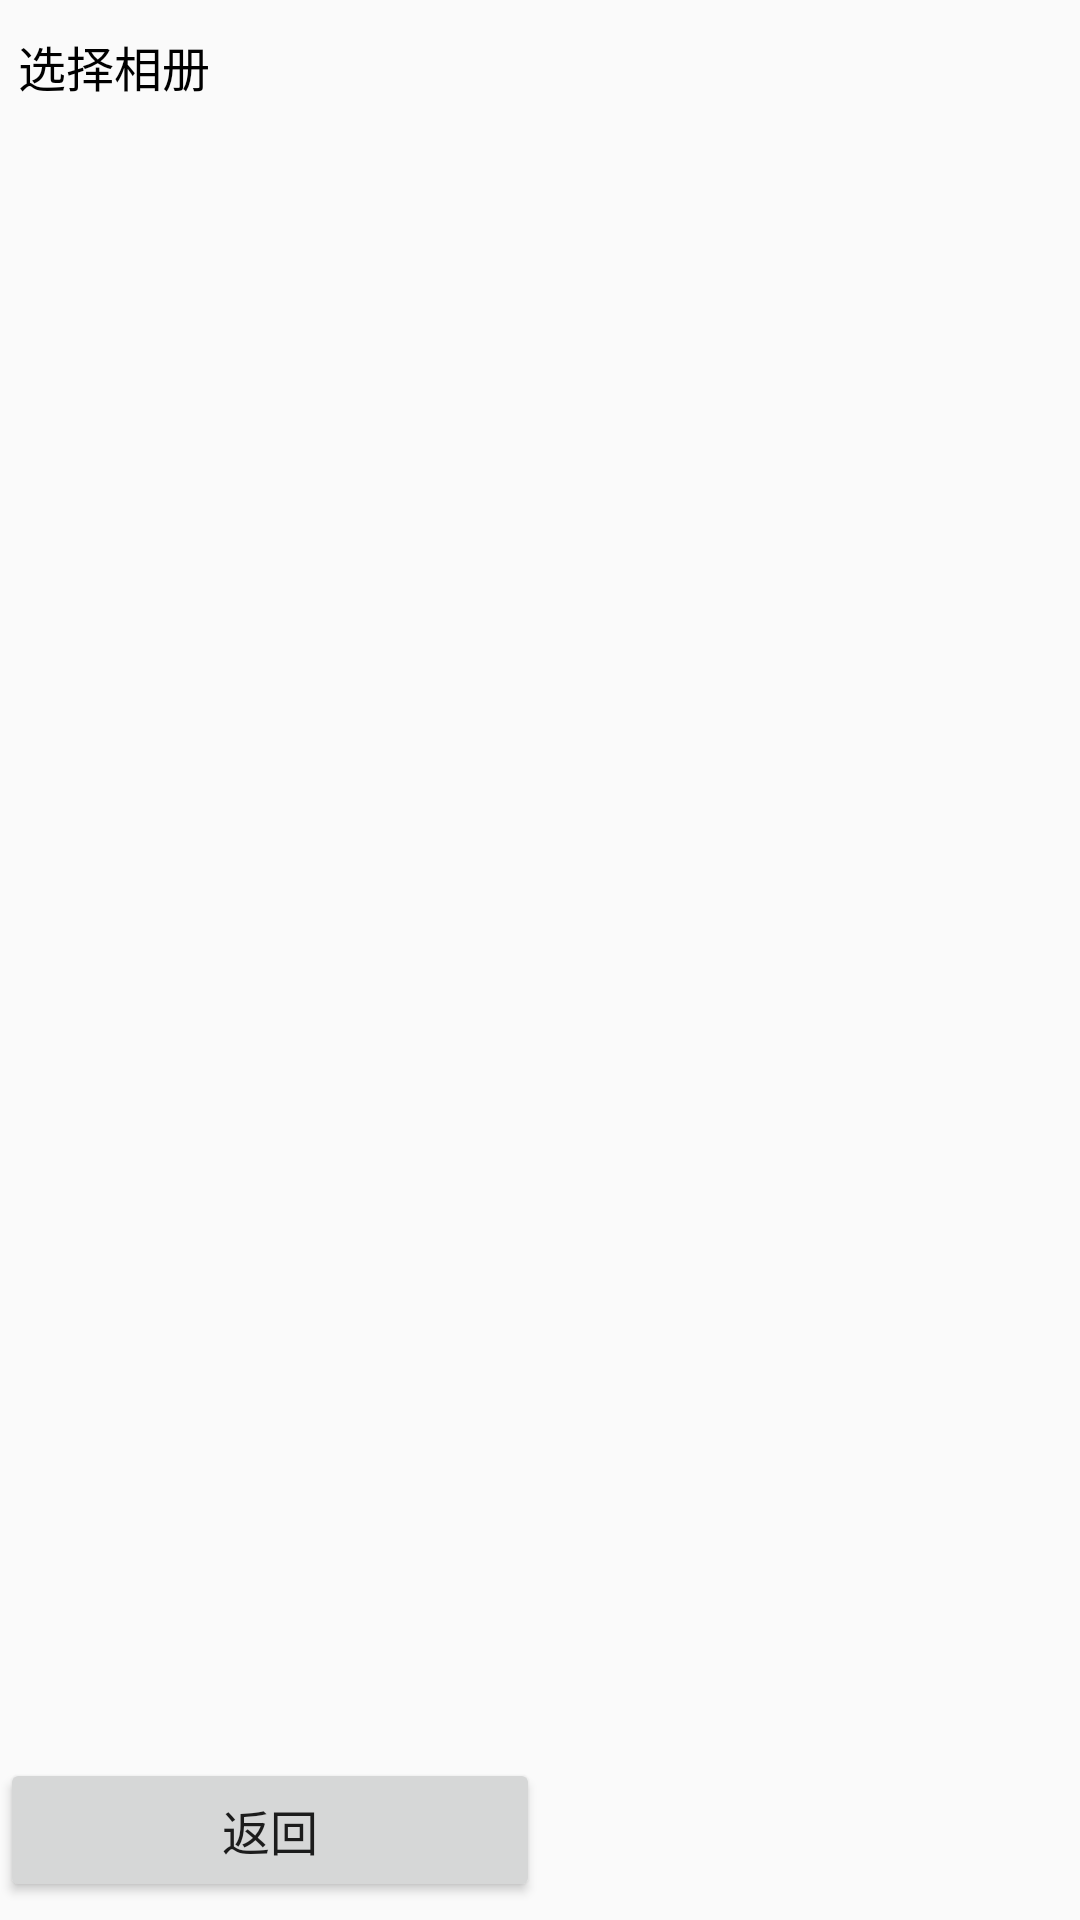

This screen was rendered from an Android layout file. Write that file and the resources it references.
<!-- AndroidManifest.xml: application theme AppTheme -->
<!-- res/layout/activity_image_chooser.xml -->
<?xml version="1.0" encoding="utf-8"?>
<RelativeLayout xmlns:android="http://schemas.android.com/apk/res/android"
    android:layout_width="match_parent"
    android:layout_height="match_parent">

    <LinearLayout
        android:id="@+id/ll_choose_tips_layout"
        android:layout_width="match_parent"
        android:layout_height="wrap_content"
        android:layout_alignParentTop="true"
        android:layout_alignParentRight="true"
        android:layout_marginTop="6dp"
        android:orientation="horizontal">

        <TextView
            android:id="@+id/tv_choose_tips"
            android:layout_width="0dp"
            android:layout_height="wrap_content"
            android:layout_marginLeft="@dimen/dp_6"
            android:layout_weight="1"
            android:text="选择相册"
            android:textColor="#000000"
            android:textSize="@dimen/sp_16" />

        <CheckBox
            android:id="@+id/cb_choose_all"
            android:layout_width="wrap_content"
            android:layout_height="wrap_content"
            android:layout_marginRight="@dimen/dp_6"
            android:text="全选"
            android:textColor="#000000"
            android:textSize="@dimen/sp_16"
            android:visibility="invisible" />
    </LinearLayout>

    <LinearLayout
        android:id="@+id/ll_choose_control_layout"
        android:layout_width="match_parent"
        android:layout_height="wrap_content"
        android:layout_alignParentRight="true"
        android:layout_alignParentBottom="true"
        android:layout_marginBottom="6dp"
        android:orientation="horizontal">

        <Button
            android:id="@+id/btn_back"
            android:layout_width="0dp"
            android:layout_height="wrap_content"
            android:layout_weight="1"
            android:text="返回"
            android:textSize="@dimen/sp_16" />

        <Button
            android:id="@+id/btn_confirm"
            android:layout_width="0dp"
            android:layout_height="wrap_content"
            android:layout_weight="1"
            android:text="确认(0)"
            android:textSize="@dimen/sp_16"
            android:visibility="invisible" />
    </LinearLayout>

    <androidx.recyclerview.widget.RecyclerView
        android:id="@+id/recycler_view_images"
        android:layout_width="match_parent"
        android:layout_height="match_parent"
        android:layout_above="@+id/ll_choose_control_layout"
        android:layout_below="@+id/ll_choose_tips_layout"
        android:layout_centerHorizontal="true"
        android:layout_marginTop="6dp"
        android:layout_marginBottom="6dp" />

</RelativeLayout>
<!-- resources referenced by this layout -->
<resources>
  <dimen name="dp_6">6dp</dimen>
  <dimen name="sp_16">16sp</dimen>
  <style name="AppTheme" parent="FullScreenTheme">
          
          <item name="colorPrimary">@color/colorPrimary</item>
          <item name="colorPrimaryDark">@color/colorPrimaryDark</item>
          <item name="colorAccent">@color/colorAccent</item>
      </style>
  <style name="FullScreenTheme" parent="Theme.AppCompat.Light.NoActionBar">
          <item name="android:windowNoTitle">true</item>
          <item name="android:windowActionBar">false</item>
          <item name="android:windowFullscreen">true</item>
          <item name="android:windowContentOverlay">@null</item>
      </style>
  <!-- not gathered from this repository: default colours our renderer supplied (Android Studio template values) -->
  <color name="colorPrimary">#FF6200EE</color>
  <color name="colorPrimaryDark">#FF3700B3</color>
  <color name="colorAccent">#FF03DAC5</color>
</resources>
